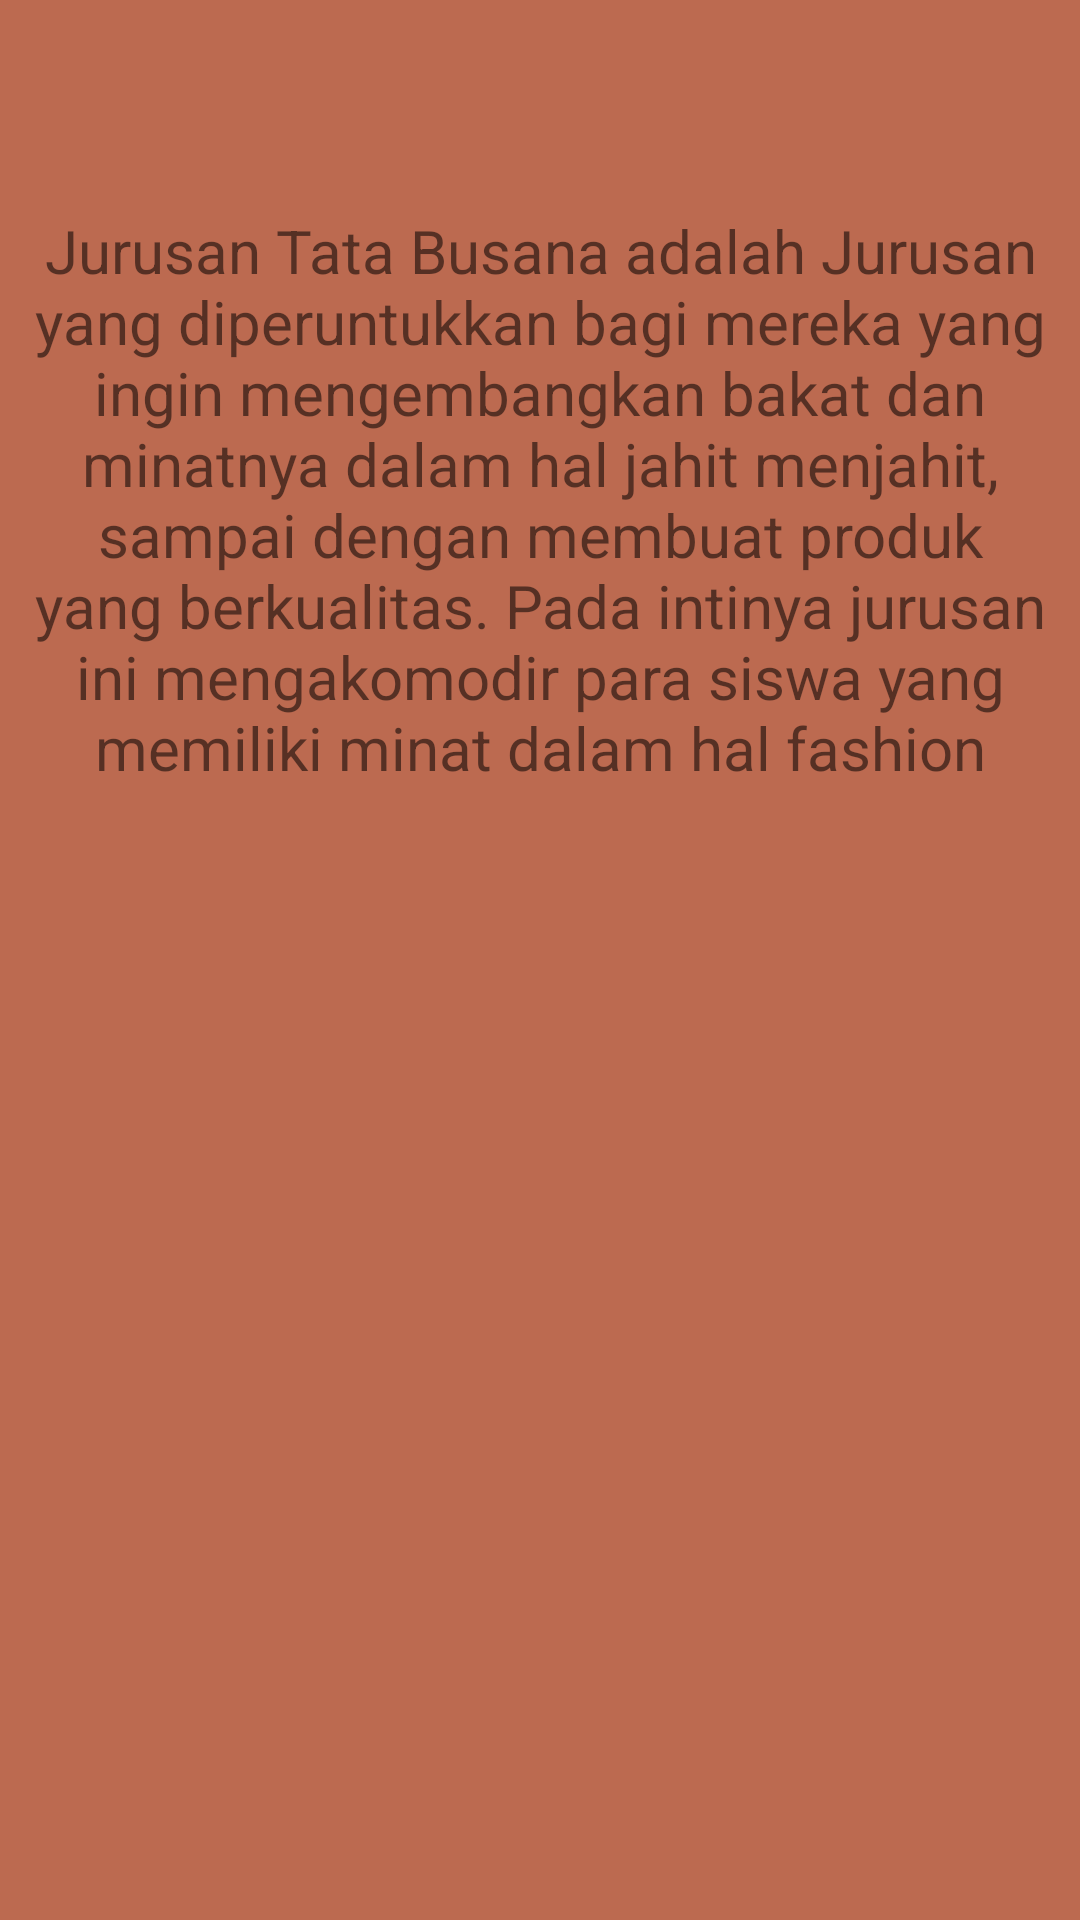

Layout XML and referenced resources for this Android screen:
<!-- AndroidManifest.xml: application theme Theme.Ima18 -->
<!-- res/layout/fragment_busana.xml -->
<?xml version="1.0" encoding="utf-8"?>
<FrameLayout xmlns:android="http://schemas.android.com/apk/res/android"
    xmlns:tools="http://schemas.android.com/tools"
    android:layout_width="match_parent"
    android:layout_height="match_parent"
    android:background="#BC6A50"
    tools:context=".BusanaFragment">

    
    <TextView
        android:layout_width="match_parent"
        android:layout_height="match_parent"
        android:text="Jurusan Tata Busana adalah Jurusan yang diperuntukkan bagi mereka yang ingin mengembangkan bakat dan minatnya dalam hal jahit menjahit, sampai dengan membuat produk yang berkualitas. Pada intinya jurusan ini mengakomodir para siswa yang memiliki minat dalam hal fashion"
        android:textSize="20sp"
        android:fontFamily="sans-serif"
        android:layout_marginTop="70sp"
        android:textAlignment="center"/>

</FrameLayout>
<!-- resources referenced by this layout -->
<resources>
  <style name="Theme.Ima18" parent="Theme.AppCompat.Light.DarkActionBar">
          
          <item name="colorPrimary">@color/purple_500</item>
          <item name="colorPrimaryDark">@color/purple_700</item>
          <item name="colorAccent">@color/teal_200</item>
          
      </style>
  <!-- not gathered from this repository: default colours our renderer supplied (Android Studio template values) -->
  <color name="purple_500">#FF6200EE</color>
  <color name="purple_700">#FF3700B3</color>
  <color name="teal_200">#FF03DAC5</color>
</resources>
